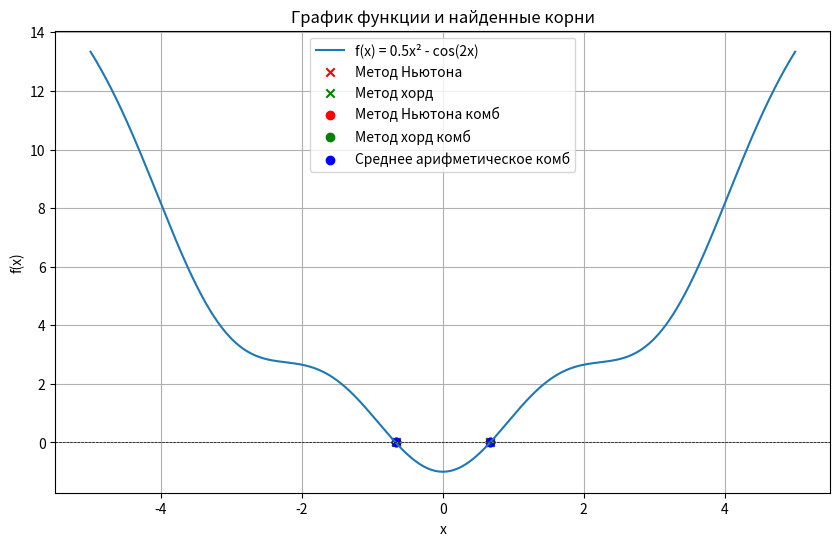

Recreate this plot in Python.
import numpy as np
import matplotlib.pyplot as plt

def separate_roots(
        func: callable,
        start: float,
        end: float,
        bins: int
) -> list:
    """
    Separates the interval [a, b] into subintervals where the function f(x) changes sign.
    :param func: (callable) - Function for which roots are being located. Must be continuous on [a, b].
    :param start: (float) - Left boundary of the interval.
    :param end: (float) - Right boundary of the interval.
    :param bins: (int) - Number of subintervals to divide [a, b] into.
    :return: list: A list of tuples, where each tuple (x_i, x_{i+1}) defines an interval
              in which the function changes sign and a root is expected to exist.
    """

    x = np.linspace(start, end, bins)
    intervals = []
    for i in range(len(x) - 1):
        if np.sign(func(x[i])) != np.sign(func(x[i + 1])):
            intervals.append((x[i], x[i + 1]))
    return intervals


def choose_initial_points(
        func: callable,
        d2_func: callable,
        start: float,
        end: float
) -> tuple[float, float]:
    """
     Chooses proper starting points for the Newton and secant methods based on second derivative.
    :param func: (callable) -  Function for which the root is being sought.
    :param d2_func: (callable) - Second derivative of the function f(x).
    :param start: (float) -  Left endpoint of the interval.
    :param end: (flat) -  Right endpoint of the interval.
    :return: tuple[float, float], where first float -  start point for Newton's method,
                                        second float - other endpoint for the secant method.
    """

    func_start = func(start)
    func_end = func(end)

    d2_func_start = d2_func(start)
    d2_func_end = d2_func(end)

    if func_start * d2_func_start > 0:
        ans = [start, end]
    elif func_end * d2_func_end:
        ans = [end, start]
    else:
        raise ValueError("For Newton's method, the following condition must be met: f(x) * f''(x) > 0")

    return ans[0], ans[1]


def newton_method(
        func: callable,
        d_func: callable,
        start_x: float,
        eps: float
) -> float:
    """
    Finds a root of the equation f(x) = 0 using the Newton method (method of tangents).
    :param func: (callable) - Function for which the root is being sought.
    :param d_func: (callable) - First derivative of the function f(x).
    :param start_x: (float) - Initial approximation.
    :param eps: (float) - Tolerance for stopping criterion (based on difference between iterations).
    :return: (float) - Approximated root of the function with given accuracy.
    """

    x_prev = start_x
    while True:
        x_next = x_prev - func(x_prev) / d_func(x_prev)
        if abs(x_next - x_prev) < eps:
            return x_next
        x_prev = x_next


def secant_method(
        func: callable,
        x1: float,
        x2: float,
        eps: float
) -> float:
    """
    Finds a root of the equation f(x) = 0 using the secant method (method of chords).
    :param func: (callable) - Function for which the root is being sought.
    :param x1: (float) - First initial approximation.
    :param x2: (float) - Second initial approximation.
    :param eps: (float) - Tolerance for stopping criterion (based on difference between iterations).
    :return: (float) - Approximated root of the function with given accuracy.
    """

    while True:
        if func(x1) == func(x2):
            raise ValueError("The secant method cannot work: f(x0) = f(x1). Choose other starting points.")
        x3 = x2 - func(x2) * (x2 - x1) / (func(x2) - func(x1))
        if abs(x3 - x2) < eps:
            return x3
        x1 = x2
        x2 = x3


def combined_method(
        func: callable,
        d_func: callable,
        x_newton_st: float,
        x_secant_st: float,
        eps: float
) -> tuple[float, float, float]:
    """
    Finds a root of the equation f(x) = 0 using combined Newton and secant methods.
    The iteration stops when the difference between Newton and secant approximations becomes less than epsilon.
    :param func: (callable) - Function for which the root is being sought.
    :param d_func: (callable) - First derivative of the function f(x).
    :param x_newton_st: (float) - Left boundary of the interval.
    :param x_secant_st: (float) - Right boundary of the interval.
    :param eps: (float) - Tolerance for stopping criterion (based on difference between methods' approximations).
    :return: (tuple[float, float, float]) - Approximated roots of the function with given accuracy,
                                            where first float - root newton,
                                            second float - root secant,
                                            third float - root arithmetic mean of newton's root and secant
    """
    x_newton_pv = x_newton_st
    x_secant_pv = x_secant_st
    while True:
        x_newton_nt = x_newton_pv - func(x_newton_pv) / d_func(x_newton_pv)

        if func(x_secant_pv) == func(x_newton_pv):
            raise ValueError("The secant method cannot work: f(x0) = f(x1). Choose other starting points.")
        x_secant_nt = (x_newton_pv - func(x_newton_pv) * (x_newton_pv - x_secant_pv) /
                                                        (func(x_newton_pv) - func(x_secant_pv)))

        if abs(x_newton_nt - x_secant_nt) < eps:
            return x_newton_nt, x_secant_nt, (x_newton_nt + x_secant_nt) / 2

        x_secant_pv = x_newton_pv
        x_newton_pv = x_newton_nt


def f(x):
    return 0.5 * x**2 - np.cos(2 * x)


def df(x):
    return x + 2 * np.sin(2 * x)


def d2f(x):
    return 1 + 4 * np.cos(2 * x)


a = -5
b = 5
eps = 1e-6
root_intervals = separate_roots(f, a, b, bins=1000)

x_gr = np.linspace(a, b, 1000)
y_gr = f(x_gr)

plt.figure(figsize=(10, 6))
plt.plot(x_gr, y_gr, label='f(x) = 0.5x² - cos(2x)')
plt.axhline(0, color='black', linewidth=0.5, linestyle='--')

count = 0
for start_i, end_i in root_intervals:
    x_newton, x_secant = choose_initial_points(f, d2f, start_i, end_i)
    root_newton = newton_method(f, df, x_newton, eps)
    root_secant = secant_method(f, x_secant, x_newton, eps)
    root_newton_comb, root_secant_comb, root_mean = combined_method(f, df, x_newton, x_secant, eps)

    print(f'Интервал: [{start_i}, {end_i}] Корень (метод касательных) = {root_newton} Корень (метод хорд) = {root_secant}')
    print(f'Интервал: [{start_i}, {end_i}] Корень (метод касательных) = {root_newton_comb} Корень (метод хорд) = {root_secant_comb} Корень (среднее арифметическое) = {root_mean}')
    print()
    if count == 0:
        plt.scatter(root_newton, 0, color='red', marker="x", label='Метод Ньютона')
        plt.scatter(root_secant, 0, color='green', marker="x", label='Метод хорд')
        plt.scatter(root_newton_comb, 0, color='red', marker="o", label='Метод Ньютона комб')
        plt.scatter(root_secant_comb, 0, color='green', marker="o", label='Метод хорд комб')
        plt.scatter(root_mean, 0, color='blue', marker="o", label='Среднее арифметическое комб')

        count += 1
    else:
        plt.scatter(root_newton, 0, color='red', marker="x")
        plt.scatter(root_secant, 0, color='green', marker="x")
        plt.scatter(root_newton_comb, 0, color='red', marker="o")
        plt.scatter(root_secant_comb, 0, color='green', marker="o")
        plt.scatter(root_mean, 0, color='blue', marker="o")

plt.xlabel('x')
plt.ylabel('f(x)')
plt.title('График функции и найденные корни')
plt.legend()
plt.grid(True)
plt.show()
